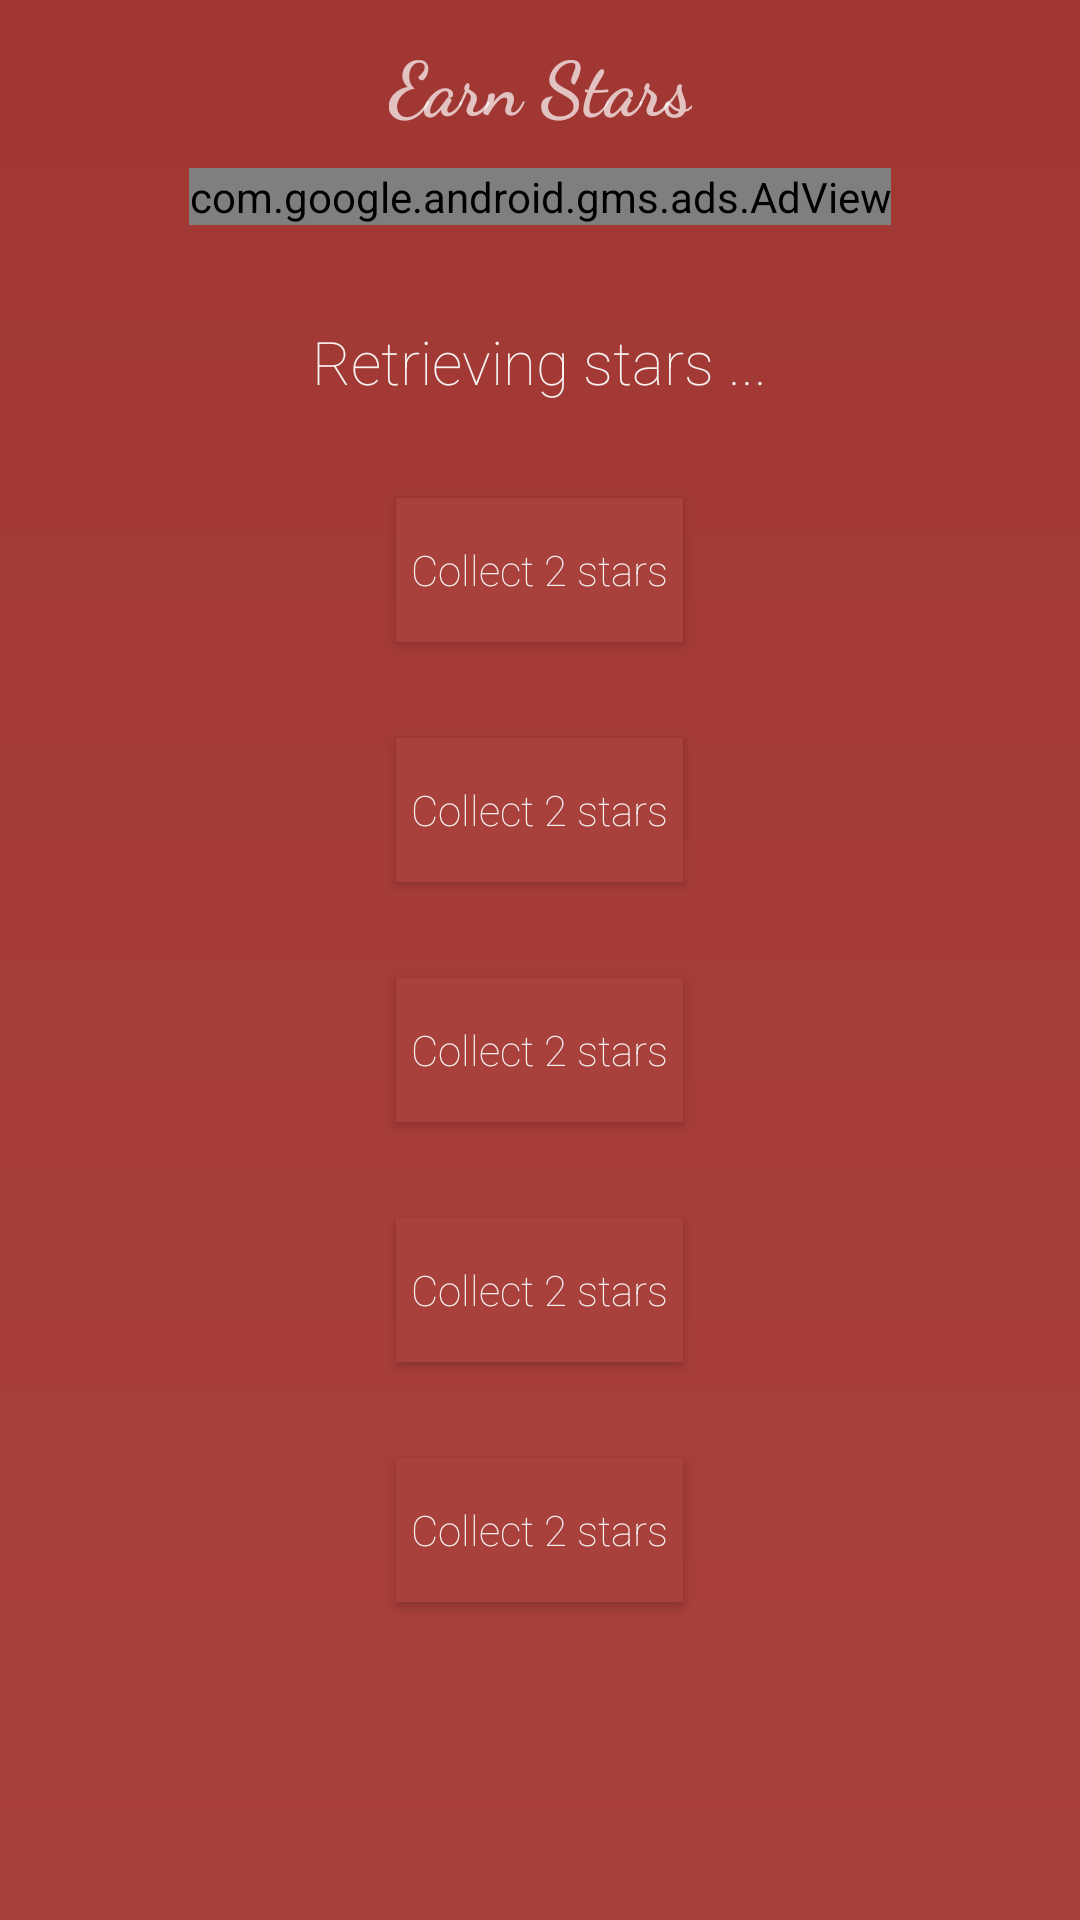

Write the Android layout XML for this screen, with the resource values it uses.
<!-- AndroidManifest.xml: application theme AppTheme.NoActionBar -->
<!-- res/layout/ads_layout.xml -->
<?xml version="1.0" encoding="utf-8"?>
<LinearLayout xmlns:android="http://schemas.android.com/apk/res/android"
    xmlns:ads="http://schemas.android.com/apk/res-auto"
    xmlns:app="http://schemas.android.com/apk/res-auto"
    android:orientation="vertical"
    android:background="@drawable/content_background"
    android:layout_width="match_parent"
    android:layout_height="match_parent">
    <com.google.android.material.appbar.AppBarLayout
        android:layout_width="match_parent"
        android:layout_height="wrap_content"
        android:id="@+id/appBar"
        android:theme="@style/AppTheme.AppBarOverlay">

        <androidx.appcompat.widget.Toolbar
            android:id="@+id/toolbar"
            android:layout_width="match_parent"
            android:layout_height="?attr/actionBarSize"
            android:background="?attr/colorPrimaryDark"
            app:popupTheme="@style/AppTheme.PopupOverlay">

            <TextView
                android:id="@+id/toolbar_title"
                android:layout_width="wrap_content"
                android:layout_height="wrap_content"
                android:layout_gravity="center"
                android:fontFamily="cursive"
                android:text="Earn Stars"
                android:textSize="25sp"
                android:textStyle="bold" />
        </androidx.appcompat.widget.Toolbar>
    </com.google.android.material.appbar.AppBarLayout>
    <com.google.android.gms.ads.AdView
        android:id="@+id/adView"
        android:layout_width="wrap_content"
        android:layout_height="wrap_content"
        android:layout_gravity="center"
        ads:adSize="BANNER"
        ads:adUnitId="ca-app-pub-1740451756664908/3243189364">
    </com.google.android.gms.ads.AdView>


    <TextView
        android:id="@+id/currentstars"
        android:layout_width="wrap_content"
        android:layout_height="wrap_content"
        android:layout_gravity="center"
        android:layout_marginTop="32dp"
        android:text="Retrieving stars ..."
        android:textColor="@color/colorAccent"
        android:textSize="20sp"
        android:fontFamily="sans-serif-thin"
        android:textStyle="normal" />

    <Button
        android:id="@+id/rewardedad1"
        android:layout_width="wrap_content"
        android:layout_height="wrap_content"
        android:layout_gravity="center"
        android:layout_marginTop="32dp"
        android:text="Collect 2 stars"
        android:background="@drawable/main_buttons"
        android:fontFamily="sans-serif-thin"
        android:shadowColor="@color/colorPrimaryDark"
        android:textColor="@color/colorAccent"
        android:textAllCaps="false"
        android:textStyle="normal" />

    <Button
        android:id="@+id/rewardedad2"
        android:layout_width="wrap_content"
        android:layout_height="wrap_content"
        android:layout_gravity="center"
        android:layout_marginTop="32dp"
        android:text="Collect 2 stars"
        android:background="@drawable/main_buttons"
        android:fontFamily="sans-serif-thin"
        android:shadowColor="@color/colorPrimaryDark"
        android:textColor="@color/colorAccent"
        android:textAllCaps="false"
        android:textStyle="normal" />

    <Button
        android:id="@+id/rewardedad3"
        android:layout_width="wrap_content"
        android:layout_height="wrap_content"
        android:layout_gravity="center"
        android:layout_marginTop="32dp"
        android:text="Collect 2 stars"
        android:background="@drawable/main_buttons"
        android:fontFamily="sans-serif-thin"
        android:shadowColor="@color/colorPrimaryDark"
        android:textColor="@color/colorAccent"
        android:textAllCaps="false"
        android:textStyle="normal" />

    <Button
        android:id="@+id/rewardedad4"
        android:layout_width="wrap_content"
        android:layout_height="wrap_content"
        android:layout_gravity="center"
        android:layout_marginTop="32dp"
        android:text="Collect 2 stars"
        android:background="@drawable/main_buttons"
        android:fontFamily="sans-serif-thin"
        android:shadowColor="@color/colorPrimaryDark"
        android:textColor="@color/colorAccent"
        android:textAllCaps="false"
        android:textStyle="normal" />

    <Button
        android:id="@+id/rewardedad5"
        android:layout_width="wrap_content"
        android:layout_height="wrap_content"
        android:layout_gravity="center"
        android:layout_marginTop="32dp"
        android:text="Collect 2 stars"
        android:background="@drawable/main_buttons"
        android:fontFamily="sans-serif-thin"
        android:shadowColor="@color/colorPrimaryDark"
        android:textColor="@color/colorAccent"
        android:textAllCaps="false"
        android:textStyle="normal" />

</LinearLayout>
<!-- resources referenced by this layout -->
<resources>
  <color name="colorAccent">#F7F3F3</color>
  <color name="colorPrimaryDark">#A03733</color>
  <!-- drawable content_background (drawable) -->
  <?xml version="1.0" encoding="utf-8"?>
  <shape xmlns:android="http://schemas.android.com/apk/res/android">
  
      <gradient android:angle="90"
          android:startColor="@color/colorPrimary"
          android:endColor="@color/colorPrimaryDark"
          android:type="linear"/>
  </shape>
  <!-- drawable main_buttons (drawable) -->
  <?xml version="1.0" encoding="utf-8"?>
  <shape xmlns:android="http://schemas.android.com/apk/res/android">
  
      <solid android:color="@color/colorPrimary"/>
  
      <padding android:left="5dp" android:right="5dp"/>
      
  </shape>
  <style name="AppTheme.AppBarOverlay" parent="ThemeOverlay.AppCompat.Dark.ActionBar" />
  <style name="AppTheme.PopupOverlay" parent="ThemeOverlay.AppCompat.Light" />
  <style name="AppTheme.NoActionBar">
          <item name="windowActionBar">false</item>
          <item name="windowNoTitle">true</item>
      </style>
  <color name="colorPrimary">#A8403B</color>
</resources>
